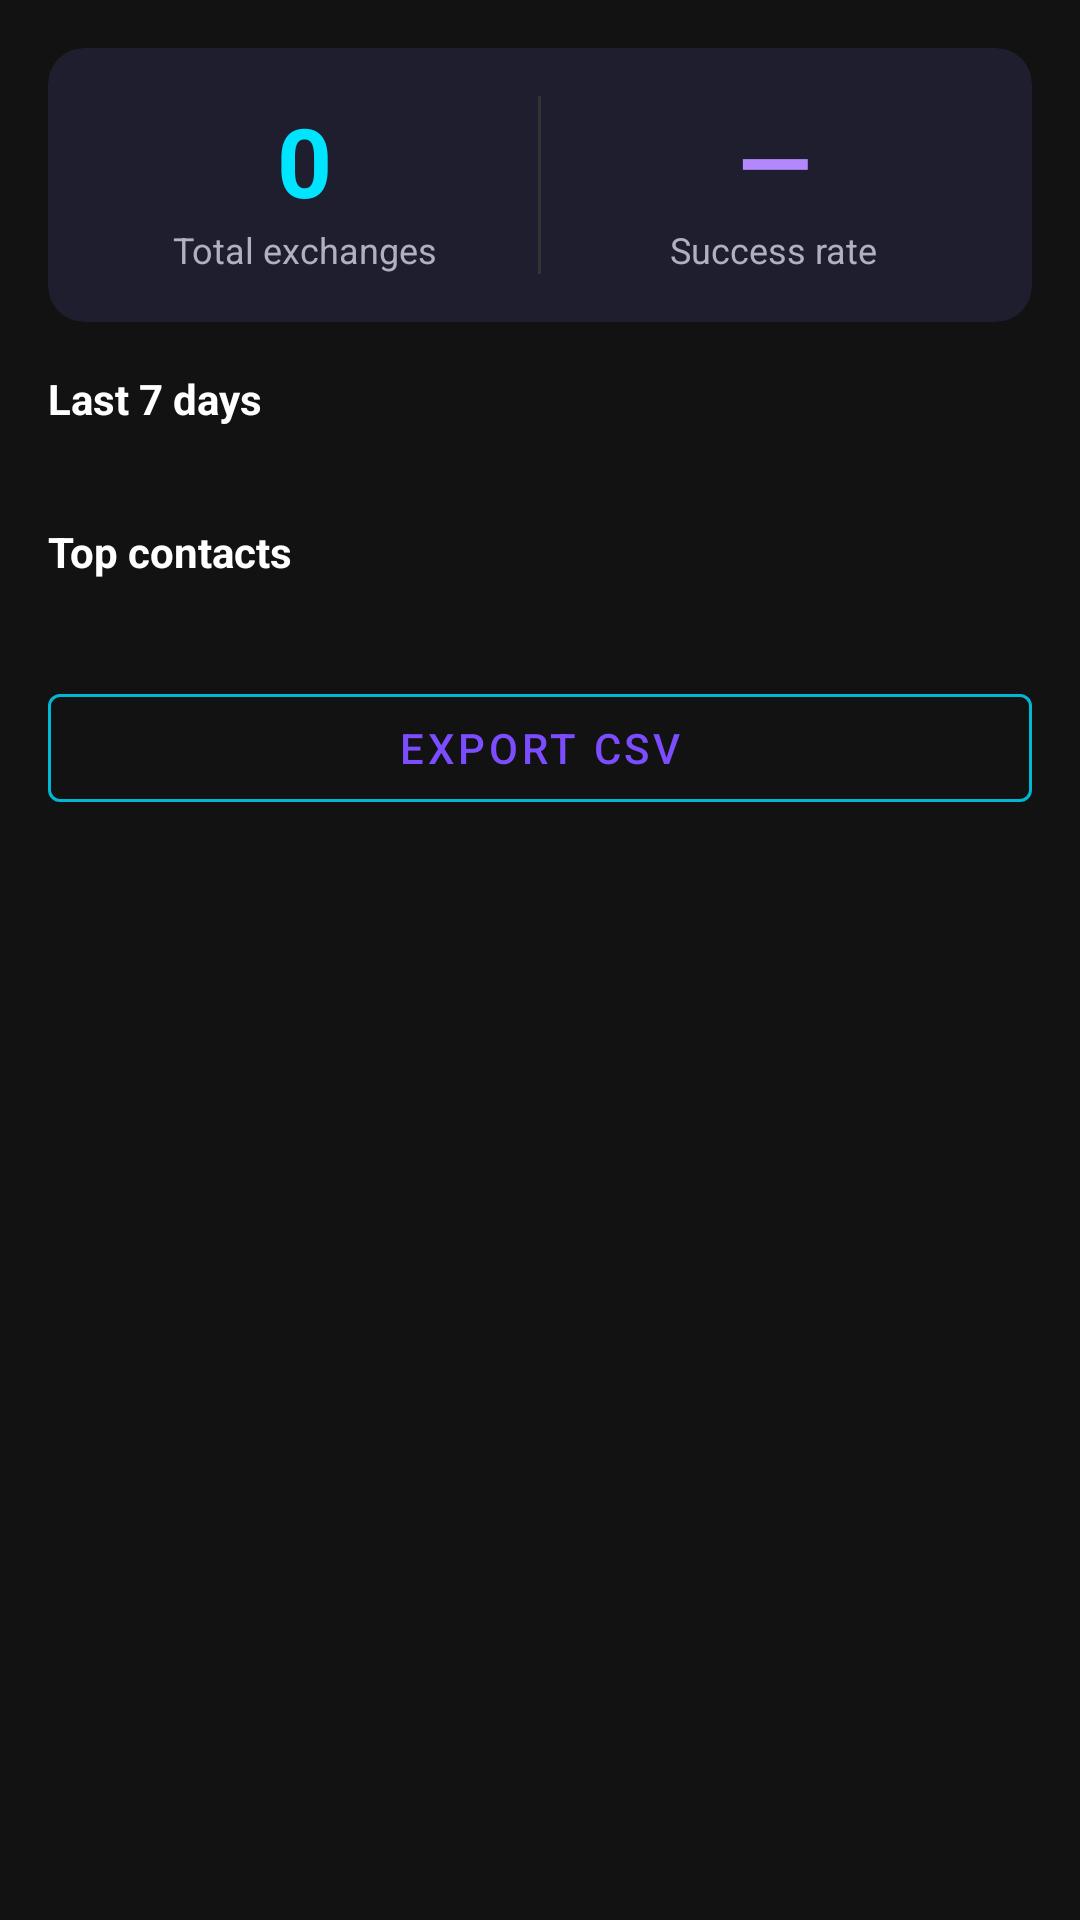

Reconstruct the res/layout file that produces this screen, plus the resources it refers to.
<!-- AndroidManifest.xml: application theme Theme.Aura -->
<!-- res/layout/fragment_analytics.xml -->
<?xml version="1.0" encoding="utf-8"?>
<androidx.coordinatorlayout.widget.CoordinatorLayout
    xmlns:android="http://schemas.android.com/apk/res/android"
    xmlns:app="http://schemas.android.com/apk/res-auto"
    android:layout_width="match_parent"
    android:layout_height="match_parent"
    android:background="@color/surface">

    <com.google.android.material.appbar.MaterialToolbar
        android:id="@+id/toolbar_analytics"
        android:layout_width="match_parent"
        android:layout_height="?attr/actionBarSize"
        android:background="@color/surface"
        app:title="@string/analytics_title"
        app:titleTextColor="@color/on_surface"
        app:navigationIcon="@drawable/ic_back"
        app:layout_constraintTop_toTopOf="parent" />

    <androidx.core.widget.NestedScrollView
        android:layout_width="match_parent"
        android:layout_height="match_parent"
        app:layout_behavior="@string/appbar_scrolling_view_behavior"
        android:padding="16dp"
        android:fillViewport="true">

        <LinearLayout
            android:layout_width="match_parent"
            android:layout_height="wrap_content"
            android:orientation="vertical">

            
            <TextView
                android:id="@+id/tv_analytics_empty"
                android:layout_width="match_parent"
                android:layout_height="wrap_content"
                android:gravity="center"
                android:padding="32dp"
                android:text="@string/analytics_empty"
                android:textColor="@color/on_surface_secondary"
                android:textSize="16sp"
                android:visibility="gone" />

            
            <com.google.android.material.card.MaterialCardView
                android:id="@+id/card_summary"
                android:layout_width="match_parent"
                android:layout_height="wrap_content"
                android:layout_marginBottom="16dp"
                app:cardBackgroundColor="@color/surface_variant"
                app:cardCornerRadius="12dp"
                app:cardElevation="0dp">

                <LinearLayout
                    android:layout_width="match_parent"
                    android:layout_height="wrap_content"
                    android:orientation="horizontal"
                    android:padding="16dp">

                    <LinearLayout
                        android:layout_width="0dp"
                        android:layout_height="wrap_content"
                        android:layout_weight="1"
                        android:gravity="center"
                        android:orientation="vertical">
                        <TextView
                            android:id="@+id/tv_total_exchanges"
                            android:layout_width="wrap_content"
                            android:layout_height="wrap_content"
                            android:text="0"
                            android:textColor="@color/aura_cyan"
                            android:textSize="32sp"
                            android:textStyle="bold" />
                        <TextView
                            android:layout_width="wrap_content"
                            android:layout_height="wrap_content"
                            android:text="@string/analytics_total"
                            android:textColor="@color/on_surface_secondary"
                            android:textSize="12sp" />
                    </LinearLayout>

                    <View android:layout_width="1dp" android:layout_height="match_parent"
                        android:background="#333" android:layout_marginHorizontal="8dp" />

                    <LinearLayout
                        android:layout_width="0dp"
                        android:layout_height="wrap_content"
                        android:layout_weight="1"
                        android:gravity="center"
                        android:orientation="vertical">
                        <TextView
                            android:id="@+id/tv_success_rate"
                            android:layout_width="wrap_content"
                            android:layout_height="wrap_content"
                            android:text="—"
                            android:textColor="@color/aura_purple_light"
                            android:textSize="32sp"
                            android:textStyle="bold" />
                        <TextView
                            android:layout_width="wrap_content"
                            android:layout_height="wrap_content"
                            android:text="@string/analytics_success_rate"
                            android:textColor="@color/on_surface_secondary"
                            android:textSize="12sp" />
                    </LinearLayout>
                </LinearLayout>
            </com.google.android.material.card.MaterialCardView>

            
            <TextView
                android:layout_width="match_parent"
                android:layout_height="wrap_content"
                android:layout_marginBottom="8dp"
                android:text="@string/analytics_weekly_header"
                android:textColor="@color/on_surface"
                android:textSize="14sp"
                android:textStyle="bold" />

            <LinearLayout
                android:id="@+id/ll_weekly_chart"
                android:layout_width="match_parent"
                android:layout_height="wrap_content"
                android:layout_marginBottom="24dp"
                android:orientation="vertical" />

            
            <TextView
                android:layout_width="match_parent"
                android:layout_height="wrap_content"
                android:layout_marginBottom="8dp"
                android:text="@string/analytics_top_contacts_header"
                android:textColor="@color/on_surface"
                android:textSize="14sp"
                android:textStyle="bold" />

            <LinearLayout
                android:id="@+id/ll_top_contacts"
                android:layout_width="match_parent"
                android:layout_height="wrap_content"
                android:layout_marginBottom="24dp"
                android:orientation="vertical" />

            
            <com.google.android.material.button.MaterialButton
                android:id="@+id/btn_export_csv"
                style="@style/Widget.MaterialComponents.Button.OutlinedButton"
                android:layout_width="match_parent"
                android:layout_height="wrap_content"
                android:layout_marginBottom="32dp"
                android:text="@string/analytics_export_csv"
                android:contentDescription="@string/analytics_export_csv"
                app:strokeColor="@color/aura_cyan_dark" />

        </LinearLayout>
    </androidx.core.widget.NestedScrollView>
</androidx.coordinatorlayout.widget.CoordinatorLayout>
<!-- resources referenced by this layout -->
<resources>
  <color name="aura_cyan">#00E5FF</color>
  <color name="aura_cyan_dark">#00B8D4</color>
  <color name="aura_purple_light">#B388FF</color>
  <color name="on_surface">#FFFFFF</color>
  <color name="on_surface_secondary">#B0B0C0</color>
  <color name="surface">#121212</color>
  <color name="surface_variant">#1E1E2E</color>
  <string name="analytics_empty">No exchange data yet.</string>
  <string name="analytics_export_csv">Export CSV</string>
  <string name="analytics_success_rate">Success rate</string>
  <string name="analytics_title">Analytics</string>
  <string name="analytics_top_contacts_header">Top contacts</string>
  <string name="analytics_total">Total exchanges</string>
  <string name="analytics_weekly_header">Last 7 days</string>
  <style name="Theme.Aura" parent="Theme.MaterialComponents.DayNight.DarkActionBar">
          <item name="colorPrimary">@color/aura_purple</item>
          <item name="colorPrimaryVariant">@color/aura_purple_dark</item>
          <item name="colorOnPrimary">@color/white</item>
          <item name="colorSecondary">@color/aura_cyan</item>
          <item name="colorOnSecondary">@color/black</item>
          <item name="android:statusBarColor">@color/aura_purple_dark</item>
          <item name="android:navigationBarColor">@color/surface</item>
      </style>
  <color name="aura_purple">#7C4DFF</color>
  <color name="aura_purple_dark">#512DA8</color>
  <color name="white">#FFFFFF</color>
  <color name="black">#000000</color>
</resources>
